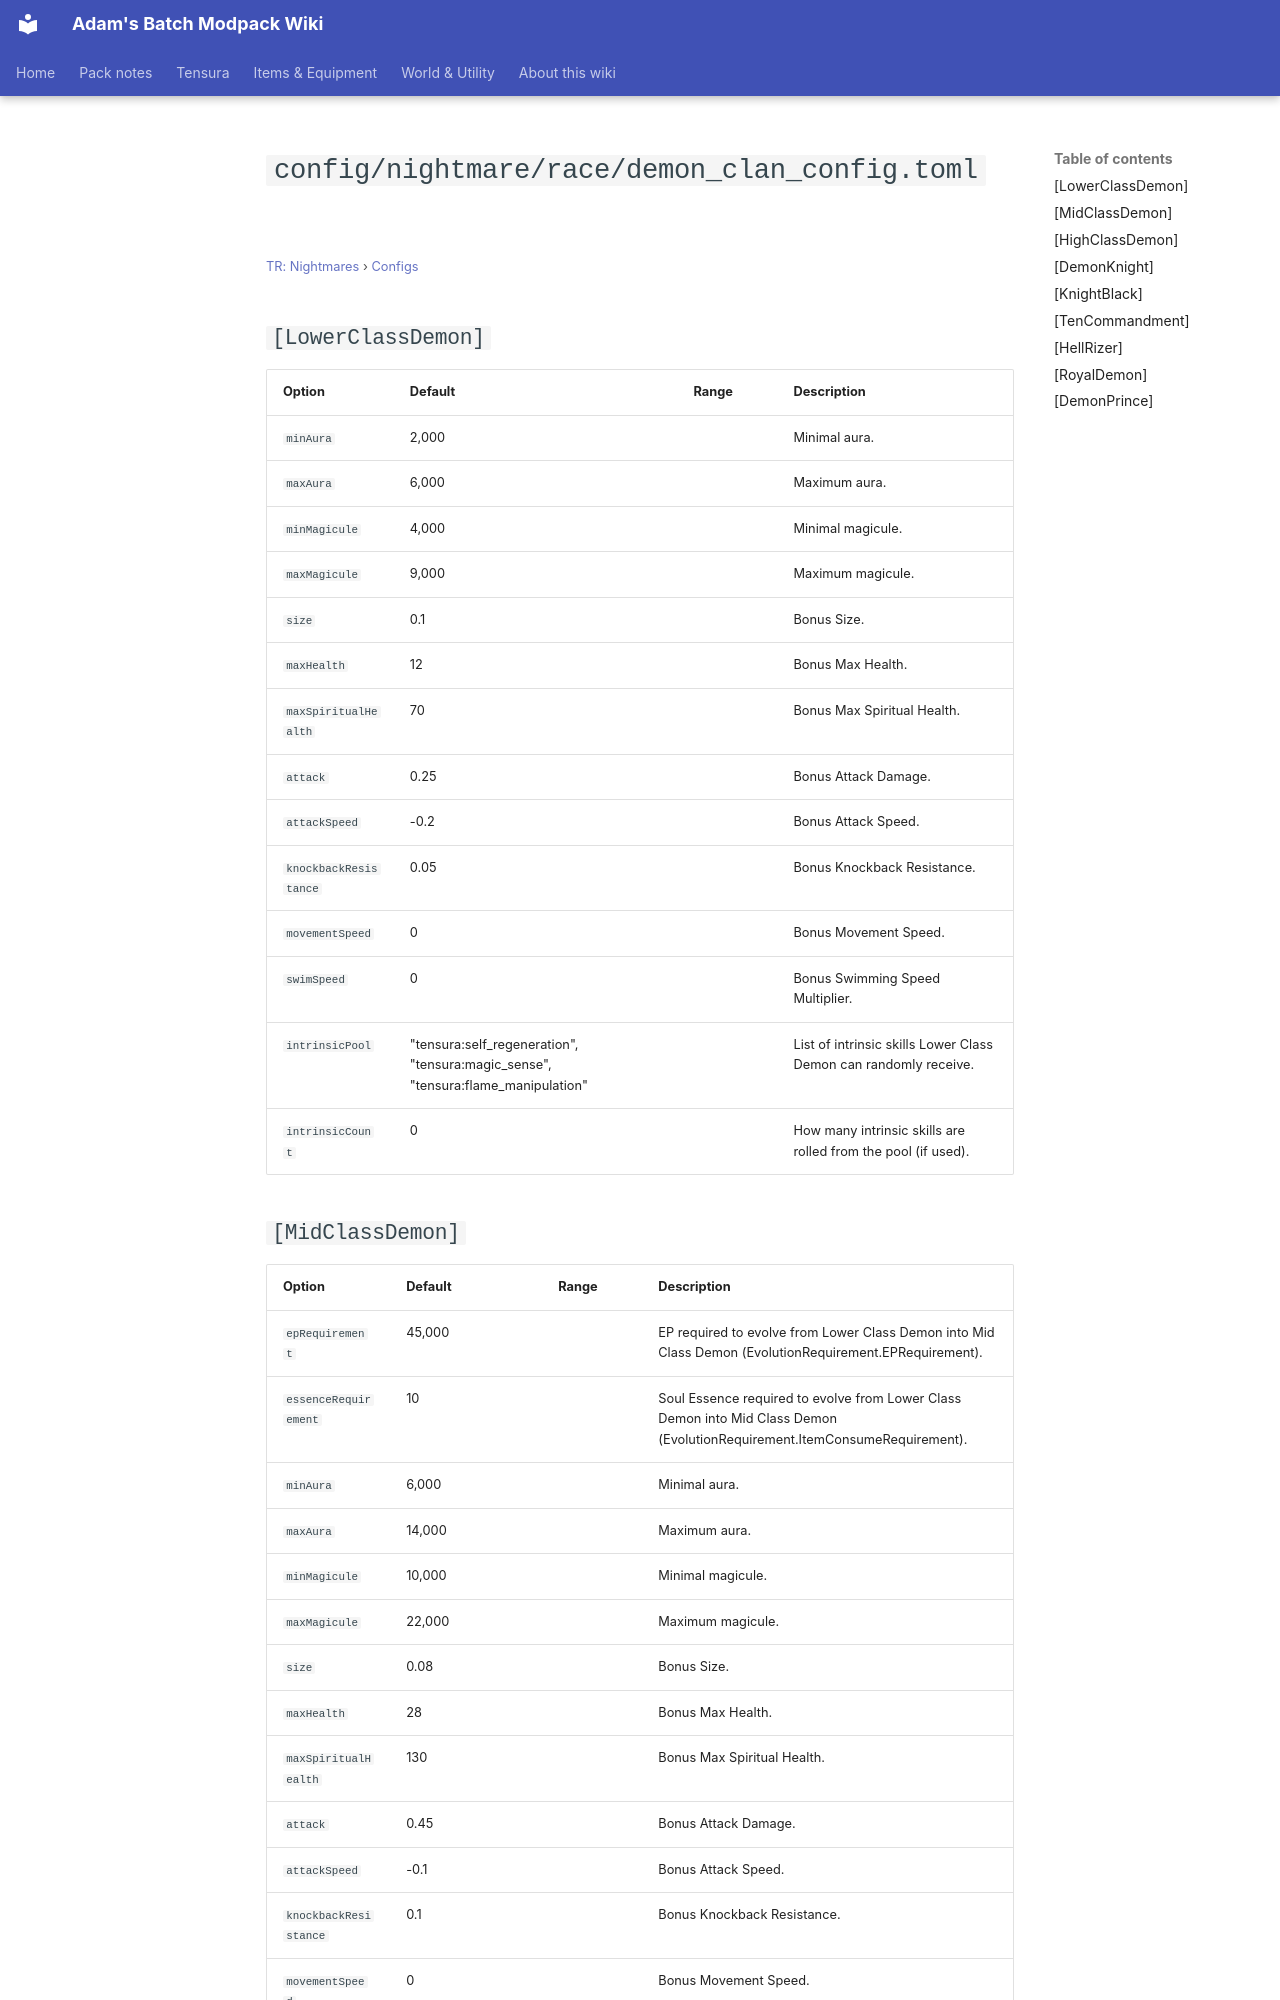

repository: Proteus-Nell/Adams-Batch-MC-Modpack-Wiki · page: tr-nightmares/configs/config-nightmare-race-demon-clan-config/index.html · generator: mkdocs

# `config/nightmare/race/demon_clan_config.toml`

<small>[TR: Nightmares](../index.md) &rsaquo; [Configs](index.md)</small>

## `[LowerClassDemon]`

| Option | Default | Range | Description |
|---|---|---|---|
| `minAura` | 2,000 |  | Minimal aura. |
| `maxAura` | 6,000 |  | Maximum aura. |
| `minMagicule` | 4,000 |  | Minimal magicule. |
| `maxMagicule` | 9,000 |  | Maximum magicule. |
| `size` | 0.1 |  | Bonus Size. |
| `maxHealth` | 12 |  | Bonus Max Health. |
| `maxSpiritualHealth` | 70 |  | Bonus Max Spiritual Health. |
| `attack` | 0.25 |  | Bonus Attack Damage. |
| `attackSpeed` | -0.2 |  | Bonus Attack Speed. |
| `knockbackResistance` | 0.05 |  | Bonus Knockback Resistance. |
| `movementSpeed` | 0 |  | Bonus Movement Speed. |
| `swimSpeed` | 0 |  | Bonus Swimming Speed Multiplier. |
| `intrinsicPool` | "tensura:self_regeneration", "tensura:magic_sense", "tensura:flame_manipulation" |  | List of intrinsic skills Lower Class Demon can randomly receive. |
| `intrinsicCount` | 0 |  | How many intrinsic skills are rolled from the pool (if used). |
